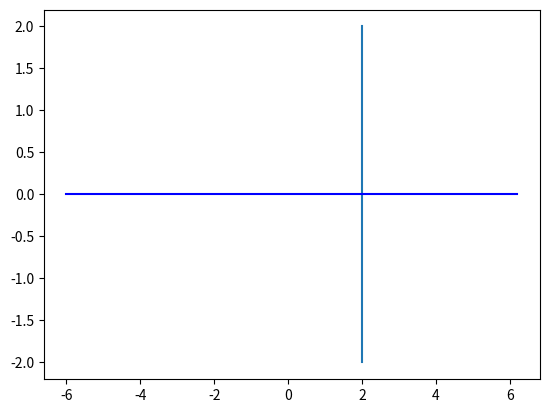

Recreate this plot in Python. (Note: this script raises an exception after producing the figure.)
# -*- coding: utf-8 -*-
"""Untitled38.ipynb

Automatically generated by Colaboratory.

Original file is located at
    https://colab.research.google.com/<link-removed>
"""

import numpy as np
 
 
def dir_vec(A,B):
  return B-A
 
def norm_vec(A,B):
  return np.matmul(omat, dir_vec(A,B))
 
#Generate line points
#def line_gen(A,B):
#  len =10
#  dim = A.shape[0]
#  x_AB = np.zeros((dim,len))
#  lam_1 = np.linspace(0,1,len)
#  for i in range(len):
#    temp1 = A + lam_1[i]*(B-A)
#    x_AB[:,i]= temp1.T
#  return x_AB
 
#Generate line intercepts
def line_icepts(n,c):
  e1 = np.array([1,0]) 
  e2 = np.array([0,1]) 
  A = c*e1/(n@e1)
  B = c*e2/(n@e2)
  return A,B
 
#Generate line points
def line_dir_pt(m,A,k1,k2):
  len =10
  dim = A.shape[0]
  x_AB = np.zeros((dim,len))
  lam_1 = np.linspace(k1,k2,len)
  for i in range(len):
    temp1 = A + lam_1[i]*m
    x_AB[:,i]= temp1.T
  return x_AB
#Generate line points
 
def line_norm_eq(n,c,k):
  len =10
  dim = n.shape[0]
  m = omat@n
  m = m/np.linalg.norm(m)
#  x_AB = np.zeros((dim,2*len))
  x_AB = np.zeros((dim,len))
  lam_1 = np.linspace(k[0],k[1],len)
#  print(lam_1)
#  lam_2 = np.linspace(0,k2,len)
  if c==0:
    for i in range(len):
      temp1 = lam_1[i]*m
      x_AB[:,i]= temp1.T
  else:
    A,B = line_icepts(n,c)
    for i in range(len):
      temp1 = A + lam_1[i]*m
      x_AB[:,i]= temp1.T
#    temp2 = B + lam_2[i]*m
#    x_AB[:,i+len]= temp2.T
  return x_AB
 
#def line_dir_pt(m,A, dim):
#  len = 10
#  dim = A.shape[0]
#  x_AB = np.zeros((dim,len))
#  lam_1 = np.linspace(0,10,len)
#  for i in range(len):
#    temp1 = A + lam_1[i]*m
#    x_AB[:,i]= temp1.T
#  return x_AB
 
 
#Generate line points
def line_gen(A,B):
  len =10
  x_AB = np.zeros((2,len))
  lam_1 = np.linspace(0,1,len)
  for i in range(len):
    temp1 = A + lam_1[i]*(B-A)
    x_AB[:,i]= temp1.T
  return x_AB
 
#Foot of the Altitude
def alt_foot(A,B,C):
  m = B-C
  n = np.matmul(omat,m) 
  N=np.vstack((m,n))
  p = np.zeros(2)
  p[0] = m@A 
  p[1] = n@B
  #Intersection
  P=np.linalg.inv(N.T)@p
  return P
 
#Intersection of two lines
def line_intersect(n1,c1,n2,c2):
  N=np.vstack((n1,n2))
  p = np.array([c1,c2]) 
  #Intersection
  P=np.linalg.inv(N)@p
#  P=np.linalg.inv(N.T)@p
  return P
 
#Radius and centre of the circumcircle
#of triangle ABC
def ccircle(A,B,C):
  p = np.zeros(2)
  n1 = dir_vec(B,A)
  p[0] = 0.5*(np.linalg.norm(A)**2-np.linalg.norm(B)**2)
  n2 = dir_vec(C,B)
  p[1] = 0.5*(np.linalg.norm(B)**2-np.linalg.norm(C)**2)
  #Intersection
  N=np.vstack((n1,n2))
  O=np.linalg.inv(N)@p
  r = np.linalg.norm(A -O)
  return O,r
 
#Radius and centre of the incircle
#of triangle ABC
def icentre(A,B,C,k1,k2):
  p = np.zeros(2)
  t = norm_vec(B,C)
  n1 = t/np.linalg.norm(t)
  t = norm_vec(C,A)
  n2 = t/np.linalg.norm(t)
  t = norm_vec(A,B)
  n3 = t/np.linalg.norm(t)
  p[0] = n1@B- k1*n2@C
  p[1] = n2@C- k2*n3@A
  N=np.vstack((n1-k1*n2,n2-k2*n3))
  I=np.matmul(np.linalg.inv(N),p)
  r = n1@(I-B)
  #Intersection
  return I,r
 
def mult_line(A_I,b_z,k,m):
 
  if i == 0:
    x = line_norm_eq(A_I[i,:],b_z[i],k[i,:])
  elif i == 1:
    y = line_norm_eq(A_I[i,:],b_z[i],k[i,:])
    z = np.vstack((x[None], y[None]))
  else:
    x = line_norm_eq(A_I[i,:],b_z[i],k[i,:])
    z = np.vstack((z,x[None]))
 
dvec = np.array([-1,1]) 
#Orthogonal matrix
omat = np.array([[0,1],[-1,0]])
 
 
import numpy as np
import matplotlib.pyplot as plt
 
 
#Defining coordinates
y = np.linspace(-2,2,100)
p=np.poly1d([1/2,0,0])
for i in range(len(y)):
    x=p(y)
 
 
#Plotting latus rectum
L1=np.array([2,2])
L2=np.array([2,-2])
latus=line_gen(L1,L2)
plt.plot(latus[0,:],latus[1,:],label='$x=2$')
 
#Plotting axis
A1=np.array([-6,0])
A2=np.array([6.2,0])
axis=line_gen(A1,A2)
plt.plot(axis[0,:],axis[1,:],label='$y=2$',color='blue')
plt.annotate(s='',xy=(-6,0), xytext=(-6.5,0), arrowprops=dict(arrowstyle='<-'))
plt.annotate(s='', xy=(6.2,0), xytext=(6.7,0), arrowprops=dict(arrowstyle='<-'))
 
#Plotting points
plt.plot(x,y,label='$y^2=2x$')
plt.xlabel('$x$')
plt.ylabel('$y$')
plt.plot(2,0,'o')
plt.text(2.2,-0.6,'F')
plt.plot(0,0,'o')
plt.text(-0.5,-0.5,'c')
plt.plot(2,2,'o')
plt.text(1.4,2.4,'M(2,2)')
plt.plot(2,-2,'o')
plt.text(1.5,-2.2,'N')
plt.legend(loc='best')
plt.grid() # minor
plt.axis('equal')
plt.xlim([-1,1])  
plt.ylim([-5,5])
 
plt.show()